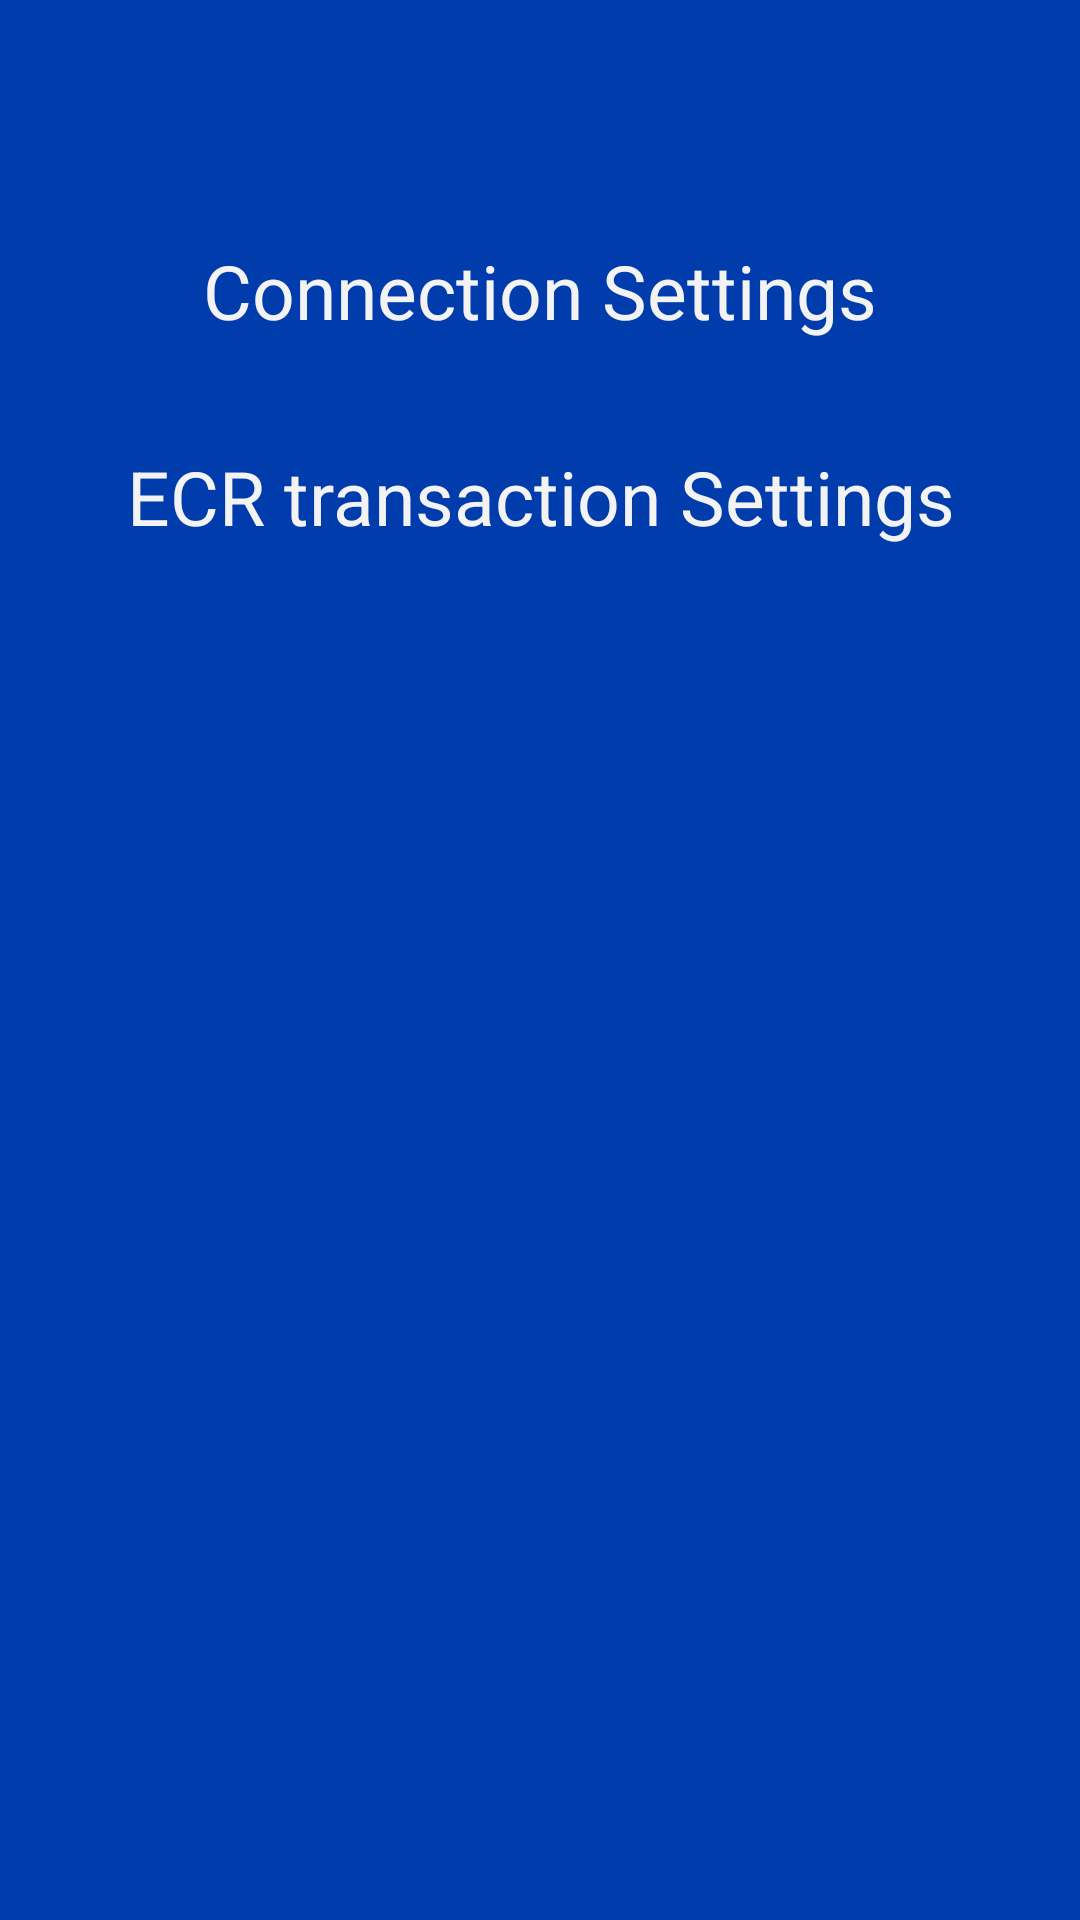

This screen was rendered from an Android layout file. Write that file and the resources it references.
<!-- AndroidManifest.xml: application theme SplashTheme -->
<!-- res/layout/setting_fragment.xml -->
<?xml version="1.0" encoding="utf-8"?>
<layout>
<FrameLayout xmlns:android="http://schemas.android.com/apk/res/android"
    xmlns:tools="http://schemas.android.com/tools"
    android:layout_width="match_parent"
    android:layout_height="match_parent"
    android:background="@color/blue"
    tools:context=".ui.fragment.setting.SettingFragment">

<LinearLayout
    android:layout_width="match_parent"
    android:layout_height="match_parent"
    android:orientation="vertical">

    <TextView
        android:id="@+id/connection_setting"
        android:layout_width="match_parent"
        android:layout_height="wrap_content"
        android:textSize="@dimen/dp25"
        android:clickable="true"
        android:layout_marginTop="@dimen/dp80"
        android:textColor="@color/white"
        android:gravity="center"
        android:text="Connection Settings"/>

    <TextView
        android:id="@+id/ecr_transaction_setting"
        android:layout_width="match_parent"
        android:layout_height="wrap_content"
        android:textSize="@dimen/dp25"
        android:layout_marginTop="@dimen/dp35"
        android:textColor="@color/white"
        android:gravity="center"
        android:text="ECR transaction Settings"/>
</LinearLayout>

</FrameLayout>
</layout>
<!-- resources referenced by this layout -->
<resources>
  <color name="blue">#003CAB</color>
  <color name="white">#F3F3F3</color>
  <dimen name="dp25">25dp</dimen>
  <dimen name="dp35">35dp</dimen>
  <dimen name="dp80">80dp</dimen>
  <style name="SplashTheme" parent="Theme.AppCompat.Light.NoActionBar" />
</resources>
